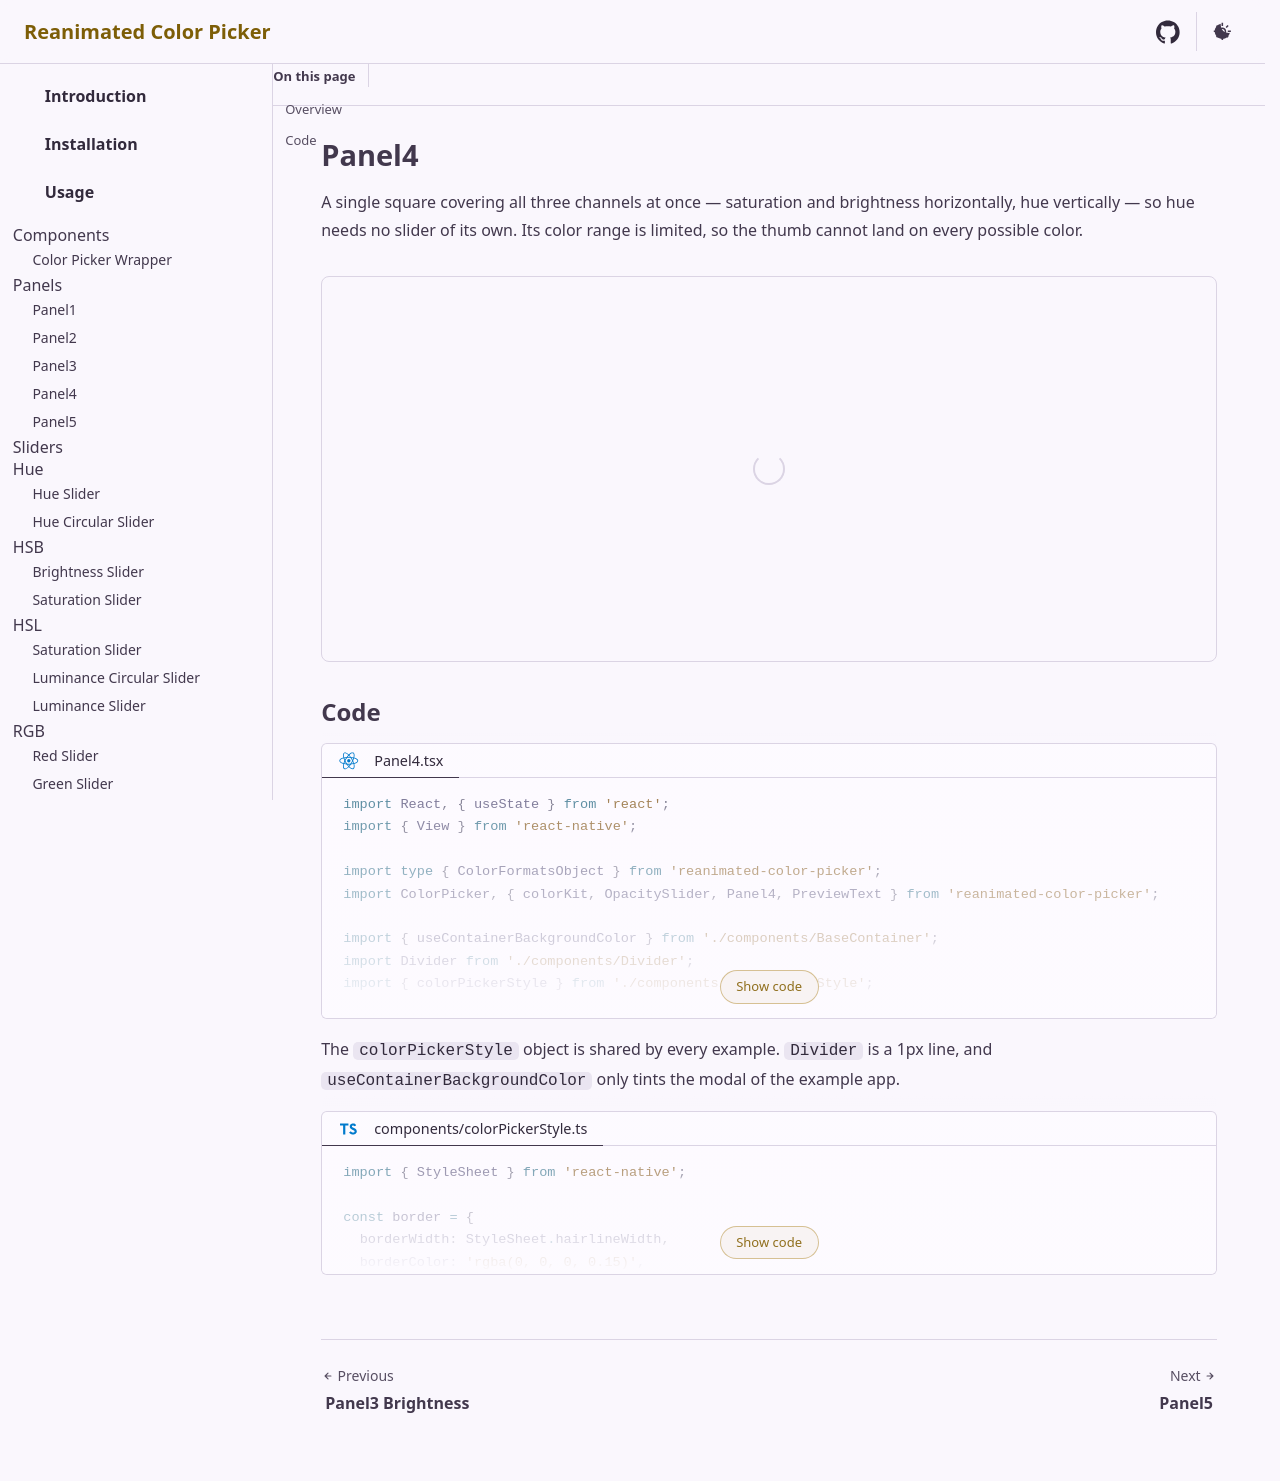

repository: alabsi91/reanimated-color-picker · page: examples/panel4/index.html · generator: docusaurus

# Panel4

A single square covering all three channels at once — saturation and brightness horizontally, hue vertically — so hue needs no
slider of its own. Its color range is limited, so the thumb cannot land on every possible color.

<div class="example-container">
  <react-native src="@examples/Panel4.tsx" bundle></react-native>
</div>

## Code

<div>
  <code-block lang="tsx" title="Panel4.tsx" collapsible="10">
    <inline-text src="@examples/Panel4.tsx"></inline-text>
  </code-block>
</div>

<markdown src="@parts/markdown/color-picker-style.md"></markdown>
